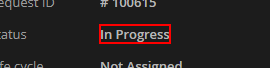
Task: VF.ProcessingAD
Workflow: HelpDesk.ChangeStatus

Step 1: get-text from the element in window '*VinFast VN' (chrome.exe)
